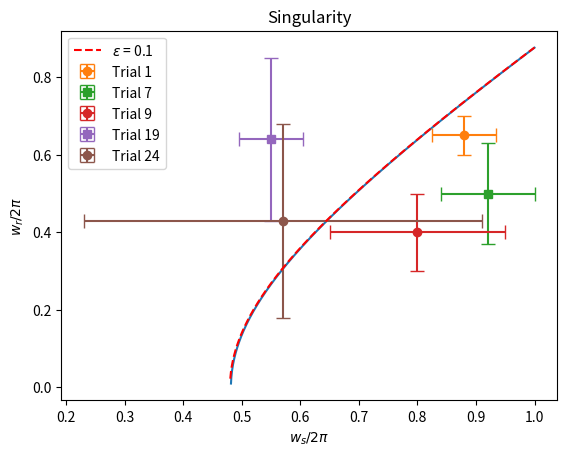

Reproduce this figure in Python. (Note: this script raises an exception after producing the figure.)
import numpy as np
import scipy.io as sci
import matplotlib.pyplot as plt
import scipy.spatial.transform as scirot
import os

trials = ['01']

def extract_rotation_matrices(rotation_array):
        t = rotation_array.shape[1]  # Number of time steps
        rotation_matrices = [rotation_array[:, i].reshape(3, 3) for i in range(t)]
        return rotation_matrices

def rotation_matrix_to_euler_angles(rotations, t):
        R = np.array([
        [rotations[0, t], rotations[1, t], rotations[2, t]],
        [rotations[3, t], rotations[4, t], rotations[5, t]],
        [rotations[6, t], rotations[7, t], rotations[8, t]]
    ])
        sy = np.sqrt(R[0, 0] ** 2 + R[1, 0] ** 2)
        singular = sy < 1e-6

        if not singular:
            x = np.arctan2(R[2, 1], R[2, 2])  # roll (sagittal plane)
            y = np.arctan2(-R[2, 0], sy)      # pitch (frontal plane)
            z = np.arctan2(R[1, 0], R[0, 0])  # yaw (transverse plane)
        else:
            x = np.arctan2(-R[1, 2], R[1, 1])
            y = np.arctan2(-R[2, 0], sy)
            z = 0

        return np.degrees(x), np.degrees(y), np.degrees(z)  # Return in degrees








# Wheel center of mass coordinates
def COM_coordinates(v, rot, com):
    array = []
    for t in range(np.shape(v)[1]):
        array.append(np.dot(v[:,t]- com[:,t]/1000, np.linalg.inv(rot[:,:,t])))
    return np.array(array).T


# fig, ax = plt.subplots(1, 4, figsize = (12,4)) 


# ax[0].plot(wheel_COM[0] / 1000, wheel_COM[1] / 1000)
# ax[0].set_xlabel('x')
# ax[0].set_ylabel('y')
# ax[0].set_title('Wheel COM')

# ax[1].plot(cp[0] / 1000, cp[1] / 1000)
# ax[1].set_xlabel('x')
# ax[1].set_ylabel('y')
# ax[1].set_title('Wheel contact point')



# # print(data)
# #print(len(data))
# #print("Shape", data.shape)
# ax[2].plot(body_data.T[0],body_data.T[1] )
# ax[2].set_xlabel('x')
# ax[2].set_ylabel('y')
# ax[2].set_title('Body COM')
# relative_motion = COM_coordinates(body_data.T, rot_mat, wheel_COM)
# ax[3].plot(relative_motion[0], relative_motion[1])
# ax[3].set_xlabel('x')
# ax[3].set_ylabel('y')
# ax[3].set_title('Body COM - wheel COM')

# plt.tight_layout()
# plt.savefig(f"Trial_plots/Trial{trial}/motion.png")
# plt.clf()




# # motion in plane of wheel
# fig, ax = plt.subplots(3, 2, figsize = (9,9)) 

# time = np.linspace(1000/200, 4400 /200, len(relative_motion[1][1000:4400]) )
# ax[1,0].plot(time, relative_motion[1][1000:4400])
# ax[1,0].set_xlabel("t")
# ax[1,0].set_ylabel("Distance")
# ax[1,0].set_title("Normal to wheel plane")

# # Perform the FFT
# fs = 200
# signal = relative_motion[1][1000:4400] - np.mean(relative_motion[1][1000:4400])
# fft_result = np.fft.fft(signal)  # FFT of the signal
# frequencies = np.fft.fftfreq(len(signal), 1 / fs)  # Corresponding frequencies

# # Compute the magnitude spectrum
# magnitude = np.abs(fft_result)
# ax[1,1].plot(frequencies[:fs // 2], magnitude[:fs // 2])
# ax[1,1].set_title("Magnitude Spectrum")
# ax[1,1].set_xlabel("Frequency")
# ax[1,1].set_xlim(0,4)
# ax[1,1].set_ylabel("Amplitude")
# ax[1,1].axvline(0.647, linestyle = '--')


# ax[0,0].plot(time, relative_motion[0][1000:4400])
# ax[0,0].set_xlabel("t")
# ax[0,0].set_ylabel("Distance")
# ax[0,0].set_title("Horizontal in wheel plane")
# # Perform the FFT
# fs = 200
# signal = relative_motion[0][1000:4400] - np.mean(relative_motion[0][1000:4400])
# fft_result = np.fft.fft(signal)  # FFT of the signal
# frequencies = np.fft.fftfreq(len(signal), 1 / fs)  # Corresponding frequencies

# # Compute the magnitude spectrum
# magnitude = np.abs(fft_result)
# ax[0,1].plot(frequencies[:fs // 2], magnitude[:fs // 2])
# ax[0,1].set_title("Magnitude Spectrum")
# ax[0,1].set_xlabel("Frequency ")
# ax[0,1].set_xlim(0,4)
# ax[0,1].set_ylabel("Amplitude")
# ax[0,1].axvline(0.647, linestyle = '--')


# ax[2,0].plot(time, relative_motion[2][1000:4400])
# ax[2,0].set_xlabel("t")
# ax[2,0].set_ylabel("Distance")
# ax[2,0].set_title("Vertical in wheel plane")
# # Perform the FFT
# fs = 1000
# signal = relative_motion[2][1000:4400] - np.mean(relative_motion[2][1000:4400])
# fft_result = np.fft.fft(relative_motion[2])  # FFT of the signal
# frequencies = np.fft.fftfreq(len(relative_motion[2][1000:4400]), 1 / fs)  # Corresponding frequencies

# # Compute the magnitude spectrum
# magnitude = np.abs(fft_result)
# ax[2,1].plot(frequencies[:fs // 2], magnitude[:fs // 2])
# ax[2,1].set_title("Magnitude Spectrum")
# ax[2,1].set_xlabel("Frequency")

# ax[2,1].set_ylabel("Amplitude")
# ax[2,1].axvline(0.647, linestyle = '--', label = "wheel rot freq")
# ax[2,1].set_xlim(0,50)
# ax[2,1].legend()
# plt.tight_layout()
# plt.savefig("Trial_plots/Trial01/relative_motion_fft.png")






# 

'''Angles'''
def Angles(trial,rot_mat, start_frame, end_frame):
    fps = 200
    R = scirot.Rotation.from_matrix(rot_mat)
    euler = R.as_euler("zxy")
    euler_cut = euler[start_frame:end_frame,:]
    fig, ax = plt.subplots(2,3, figsize = (12,4))
    time = np.linspace(int(start_frame / fps),np.shape(euler_cut)[0]/fps,np.shape(euler_cut)[0] )
   
    for i in range(3):
        ax[0,i].plot(time,(360/ (2*np.pi))*euler_cut[:,i])
        ax[0 ,i].set_title(['Spin (ψ)','Tilt(θ)','Roll(ϕ)'][i])
        centered  =euler_cut[:,i] - np.mean(euler_cut[:,i])
        fft_result = np.fft.fft(centered)  # FFT of the principal component
        N = len(centered)  # Number of samples
        frequencies = np.fft.fftfreq(N, 1 / fps)  # Frequency in Hz (1/seconds)
        magnitude = np.abs(fft_result)
        half_N = N // 2  # Only take the positive frequencies
        
        
        max_index= np.argmax(magnitude[:half_N])
        max_freq = frequencies[max_index]

 
        ax[1, i].plot(frequencies[:half_N], magnitude[:half_N]) 
        ax[1, i].axvline(max_freq, label = str(np.round(max_freq,2))) 
        ax[1, i].set_xlabel("Frequency (Hz)")
        ax[1, i].set_ylabel("Magnitude")
        
        ax[1 ,i].set_xlim(0,4)
        ax[1 ,i].legend()
    
    plt.tight_layout()
    directory = f"/Users/adampearl/Documents/_Soft_Math/cyr_wheel_local/Trial_plots/Trial{trial}"
    os.makedirs(directory, exist_ok=True)
    plt.savefig(directory + "/wheel_angles.png")


    plt.show()
def Anglesplot():
    fps = 200
    # waltz_trials = {'01':[5,22], '03':[4,21], '04':[10,24],'06':[3,12], '07': [5,17], '09': [9,24], '19': [1,12] } # Trial number and start/stop times
    waltz_trials = {'01':[5,22], '07': [5,17], '09': [9,24], '19': [1,12], '24' :[1,8]} # Trial number and start/stop times
    for trial in waltz_trials:
        wheel_data = sci.loadmat(f'data/Contact_point/Trial00{trial}.mat')
        wheel_keys = list(wheel_data.keys())
        rot_data = wheel_data[wheel_keys[-1]]
        rotations = rot_data[0][0][-1][0][0]['Rotations'][0]
        rot_mat = np.array(extract_rotation_matrices(rotations))

        start_frame = np.round( waltz_trials[trial][0] * fps )
        end_frame = np.round( waltz_trials[trial][1] * fps )
        Angles(trial,rot_mat, start_frame, end_frame)


# fig, ax = plt.subplots(2, 3, figsize = (10,4)) 
# for i in range(3):
#     ax[0,i].plot(time, wheel_COM[i][1000:4400] /1000)
    
#     meanCOM = wheel_COM[i][1000:4400]/1000 - np.mean(wheel_COM[i][1000:4400]/1000)
#     fft_result = np.fft.fft(meanCOM)  # FFT of the principal component
#     N = len(meanCOM)  # Number of samples
#     frequencies = np.fft.fftfreq(N, 1 / fs)  # Frequency in Hz (1/seconds)
#     magnitude = np.abs(fft_result)
    
#     half_N = N // 2  # Only take the positive frequencies
#     ax[1,i].plot(frequencies[:half_N], magnitude[:half_N])  
#     ax[1,i].set_xlabel("Frequency (Hz)")
#     ax[1,i].set_ylabel("Magnitude")
#     ax[1,i].set_title(f"FFT")
#     ax[1,i].set_xlim(0,4)
#     max_index = np.argmax(magnitude[:half_N])
#     max_freq = frequencies[:half_N][max_index]
#     print(f"Max Freq: {max_freq}")
# plt.savefig('Trial_plots/Trial01/wheel_COM.png')

# #Plot all segments
# fig, ax = plt.subplots(12,3)
# time = np.linspace(5,22,3400)
# for i in range(3):
#     for j in range(12):
#         data = segment_data[keys[j]][0][0]
#         segment_COM = COM_coordinates(data, rot_mat, wheel_COM).T
#         ax[i,j].plot(time, segment_COM[i][1000:4400])

# plt.show()



'''

Check Daoyuan Ansatz

'''
def Ansatz(save = False, show = False):


    # parameters
    Radius = 1
    g = 9.81
    m = 6
    omega_s = 0.88 * 2*np.pi
    omega_r = 0.735312 * 2*np.pi
    scaled_omega_s = omega_s * np.sqrt(Radius/g)
    scaled_omega_r = omega_r * np.sqrt(Radius/g)
    B_c = -1.7
    scaled_B_c = B_c / Radius
    epsilon = 0.1

    B_theta = ((-2 * m * (1 + scaled_omega_s**2)) / ((2 * m + 3) * (1 + scaled_omega_s**2) - 1)) * scaled_B_c
    A_psi = 0
    A_theta = - (2 * m * (1 + scaled_omega_r**2 - scaled_omega_s**2)) / ((2 * m + 3) * (1 + scaled_omega_r**2 - scaled_omega_s**2) - 1)
    A_phi = (2 * m * scaled_omega_s) / ((2 + m) * scaled_omega_r * ((2 * m + 3) * (1 + scaled_omega_r**2 - scaled_omega_s**2) - 1))
    Delta_psi = 0  # Irrelevant
    Delta_theta = 0
    Delta_phi = np.pi / 2
    Delta_match = 0.2 #phase shift to match data


    print(A_phi)
    print(A_theta)
    #Equations 
    def c(t):
        return scaled_B_c*epsilon + epsilon*np.sin(omega_r * t)


    def psi(t):
        expr = omega_s * t + A_psi * epsilon * np.sin(omega_r * t + Delta_psi)
        return (expr+np.pi) % (2*np.pi) - np.pi

    def theta(t):
        return  B_theta * epsilon + A_theta * epsilon * np.sin(omega_r * t + Delta_theta)  #+ np.pi / 2 #(removed to fit data, added negative sign)

    def phi(t):
        return A_phi * epsilon * np.sin(omega_r * t + Delta_phi)


    # fps = 200
    # start_frame = 1000
    # end_frame = 4400
    # total_time = (end_frame - start_frame) / fps
    # time_theory = np.linspace(0, total_time, 1000)

    


    # radtodeg = (360/ (2*np.pi))
    # R = scirot.Rotation.from_matrix(rot_mat)
    # euler = R.as_euler("zxy")

    # euler_cut = euler[start_frame:end_frame,:]
    # time_data = np.linspace(0,total_time, np.shape(euler_cut)[0] )

    # fig, ax = plt.subplots(1,4, figsize = (16,4))

    # ax[0].plot(time_data,radtodeg*euler_cut[:,0], color = 'red', alpha = 0.7)
    # ax[0].plot(time_theory,radtodeg*psi(time_theory), color = 'green', alpha = 0.7)
    # ax[0].set_title('Spin (psi)')

    # ax[1].plot(time_data,radtodeg*euler_cut[:,1], color = 'red', alpha = 0.7)
    # ax[1].plot(time_theory,radtodeg*theta(time_theory), color = 'green', alpha = 0.7)
    # ax[1].set_title('Tilt (theta)')   

    # ax[2].plot(time_data,radtodeg*euler_cut[:,2], color = 'red', alpha = 0.7)
    # ax[2].plot(time_theory,radtodeg*phi(time_theory), color = 'green', alpha = 0.7)
    # ax[2].set_title('Rock (phi)') 

    # ax[3].plot(time_theory,c(time_theory), color = 'green', alpha = 0.7)
    # ax[3].set_title('c(t)') 




    # plt.show()

    # plt.clf()
    trials = {'1': [0.88, 0.65],'7': [0.92,0.5], '9':[0.8,0.4], '19':[0.55,0.64], '24':[0.57,0.43]}
    uncertainties = {'1': [0.055,0.05], '7':[0.08,0.13], '9':[0.15,0.1], '19':[0.055,0.21], '24':[0.34,0.25]} #ws, wr
    ''' Plot Atheta '''
   

    
    radius = 1
    g = 9.81
    scale = 2*np.pi *np.sqrt(radius/g) #multiply to remove dimensions

    def A_thetaf(dw2):
        raddeg = 360/(2*np.pi)
        dw2scale = dw2 * scale**2
        return - raddeg*(2 * m * (1 + dw2scale)) / ((2 * m + 3) * (1 + dw2scale) - 1)
    def A_phif(ws,wr):
        raddeg = 360/(2*np.pi)
        scaled_omega_s = ws * 2*np.pi *np.sqrt(radius/g)
        scaled_omega_r = wr * 2*np.pi *np.sqrt(radius/g)
        A_phi = raddeg*(2 * m * scaled_omega_s) / ((2 + m) * scaled_omega_r * ((2 * m + 3) * (1 + scaled_omega_r**2 - scaled_omega_s**2) - 1))
        return A_phi
    # for trial in trials:
    #     directory = f'daoyuan/Trial{trial}'
    #     os.makedirs(directory, exist_ok=True)

    #     #Atheta
    #     dw2_range = np.linspace(-1, 1, 1000)
    #     plt.xlabel(r'$w_r^2 - w_s^2 / 4\pi^2$')
    #     plt.ylabel('Amplitude (degs)')
    #     plt.title(r'$A_\theta$')
    #     plt.ylim(-100,100)
    #     plt.plot(dw2_range, A_thetaf(dw2_range))
        
    #     point = trials[trial]
    #     dw2 = point[1]**2 - point[0]**2 #wr^2 - ws^2
    #     dw2one = uncertainties[trial][1]**2 - uncertainties[trial][0]**2 + 2*(point[1]*uncertainties[trial][1] - point[0]*uncertainties[trial][0])
    #     dw2two = uncertainties[trial][1]**2 - uncertainties[trial][0]**2 - 2*(point[1]*uncertainties[trial][1] - point[0]*uncertainties[trial][0])
    #     minerror = np.abs(min([dw2one,dw2two]))
    #     maxerror = np.abs(max([dw2one,dw2two]))
    #     print(minerror)
    #     plt.errorbar([dw2], [A_thetaf(dw2)], xerr=([[minerror], [maxerror]]), fmt='o', capsize = 3)
    #     if save:
    #         plt.savefig(directory+"/Atheta")
    #     if show:
    #         plt.show()
    #     plt.clf()

    #     #Aphi
    #     wr_range = np.linspace(-1, 1, 1000)
    #     plt.xlabel(r'$w_r / 2\pi$')
    #     plt.ylabel('Amplitude (degs)')
    #     plt.title(r'$A_\phi$')
    #     plt.plot(wr_range, A_phif(point[0], wr_range))
    #     plt.errorbar(point[1], A_phif(point[0],point[1]), xerr = uncertainties[trial][1], fmt='o', capsize = 3)
    #     plt.xlim(0, 1)
    #     plt.ylim(-50,50)
    #     if save:
    #         plt.savefig(directory + "/Aphi")
    #     if show:
    #         plt.show()
    #     plt.clf()

    def wrf(ws):
        radius = 1
        g = 9.81
        scale = 2*np.pi *np.sqrt(radius/g) #[T]
        
        scaledws = ws * scale
        #return np.sqrt( (-2*(1+m)/(-3+2*m)) +scaledws**2 ) / scale #dimensionful
        return np.sqrt( (-2*(1+m)/(3+2*m)) +scaledws**2 ) / scale #dimensionful
    def stability(ws,eps):
        radius = 1
        g = 9.81
        scale = 2*np.pi *np.sqrt(radius/g) #[T]
        ws2 = ws*scale
        
        num = m*(eps*(380*ws2**2 - 380) -400*ws2**3 +31.0974*ws2**2 +400*ws2 -31.0974)-600*ws2**3+46.6461*ws2**2+400*ws2-31.0974
        denom = m*(380*eps-400*ws2+31.0974)-600*ws2+46.6461
        result = np.sqrt(num/denom)
        return result / scale
    
    '''All trials together'''

    # Singularity
    ws_range = np.linspace(0.4, 1, 1000)
    
    markers = {'1': 'o', '7':'s', '9':'o', '19':'s', '24':'o'}
    plt.xlabel(r'$w_s/ 2\pi$')
    plt.ylabel(r'$w_r/ 2\pi$')
    plt.title('Singularity')
    plt.plot(ws_range, wrf(ws_range))
    for trial in trials:
        ws = trials[trial][0]
        wr = trials[trial][1]
        plt.errorbar(ws, wr, xerr = uncertainties[trial][0],yerr = uncertainties[trial][1], fmt = markers[trial], capsize=5, label = "Trial " + trial)
    #Try adding stability contour
    eps = 0.1
    result = stability(ws_range, eps)
    plt.plot(ws_range,result, color='red', linestyle = "--", label = r"$\epsilon$ = " + str(eps))  # Shade above the line

    plt.legend()
    if save:
        plt.savefig("daoyuan/singularity")
    if show:
        plt.show()
    plt.clf()
    # Atheta

    dw2_range = np.linspace(-1, 1, 1000)
    plt.xlabel(r'$w_r^2 - w_s^2 / 4\pi^2$')
    plt.ylabel('Amplitude (degs)')
    plt.title(r'$A_\theta$')
    plt.ylim(-100,100)
    plt.plot(dw2_range, A_thetaf(dw2_range))
    for trial in trials:
        point = trials[trial]
        dw2 = point[1]**2 - point[0]**2 #wr^2 - ws^2
        dw2one = uncertainties[trial][1]**2 - uncertainties[trial][0]**2 + 2*(point[1]*uncertainties[trial][1] - point[0]*uncertainties[trial][0])
        dw2two = uncertainties[trial][1]**2 - uncertainties[trial][0]**2 - 2*(point[1]*uncertainties[trial][1] - point[0]*uncertainties[trial][0])
        minerror = np.abs(min([dw2one,dw2two]))
        maxerror = np.abs(max([dw2one,dw2two]))
        print(minerror)
        plt.errorbar([dw2], [A_thetaf(dw2)], xerr=([[minerror], [maxerror]]), fmt=markers[trial], capsize = 3, label = "Trial " + trial)
    plt.legend()
    if save:
        plt.savefig("daoyuan/Atheta")
    if show:
        plt.show()
    plt.clf()

    #Aphi
    wr_range = np.linspace(0, 1.0, 5000)
    plt.xlabel(r'$w_r / 2\pi$')
    plt.ylabel('Amplitude (degs)')
    plt.title(r'$A_\phi$')
    plt.plot(wr_range, A_phif(point[0], wr_range))
    for trial in trials:
        point = trials[trial]
        plt.errorbar(point[1], A_phif(point[0],point[1]), xerr = uncertainties[trial][1], fmt=markers[trial], capsize = 3,label = "Trial " + trial, alpha = 0.7)
    


    plt.ylim(-30,30)
    plt.legend()
    if save:
        plt.savefig("daoyuan/Aphi")
    if show:
        plt.show()
    plt.clf()



''' Processing (Copy from here)'''

# wheel_data = sci.loadmat(f'data/Contact_point/Trial00{trial}.mat')
# segment_data = sci.loadmat('./data/Kinematics + EMG/Trial 1 Segment CoM.mat')
# wheel_keys = list(wheel_data.keys())
# rot_data = wheel_data[wheel_keys[-1]]
# cp_data = sci.loadmat(f'data/Contact_point/Trial00{trial}_ContactPoint.mat')
# mat_data = sci.loadmat(f'./data/Trial1 Kinematics.mat')#this is hard coded because we dont have data for 24
# keys = list(segment_data.keys())[6:]

# center_of_mass_key = keys[-1]

# # rot_data

# wheel_COM = wheel_data[f'Trial00{trial}'][0][0][5][0][0]['Positions'][0]
# cp = cp_data['contact_points']

# # body_data = mat_data[center_of_mass_key][0][0]
# rotations = rot_data[0][0][-1][0][0]['Rotations'][0]
# rot_mat = np.array(extract_rotation_matrices(rotations))

''' Execution '''



Ansatz(save=True)
